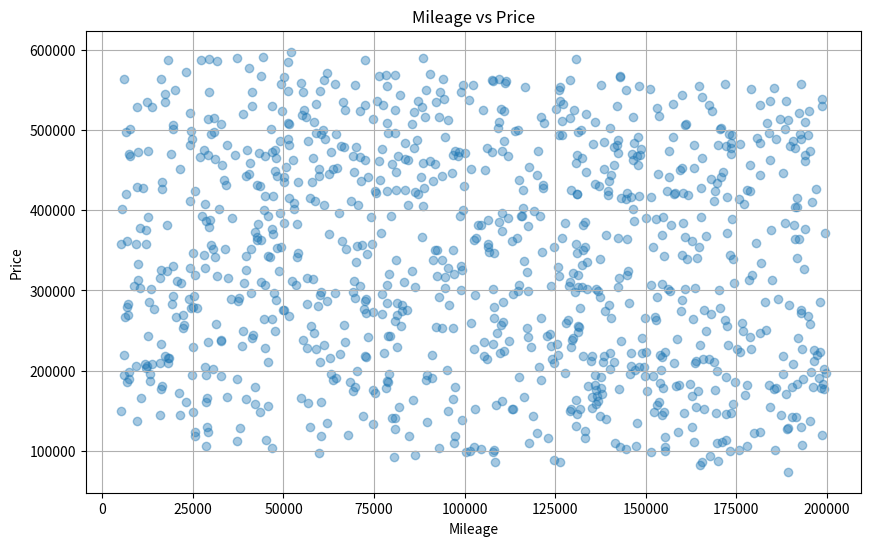
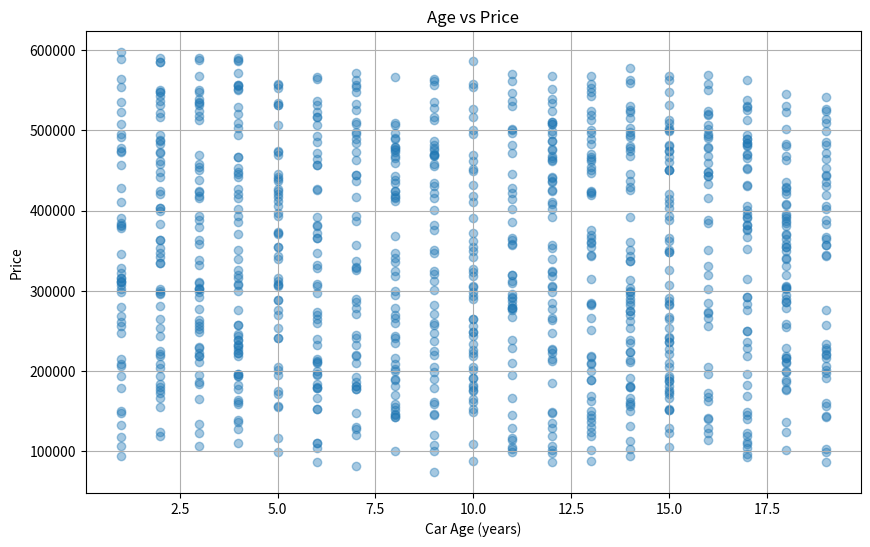

Write Python code to recreate these figures, in order.
import os
import numpy as np
import pandas as pd
import matplotlib.pyplot as plt

# Folders
data_folder = "data"
plots_folder = "plots"

os.makedirs(data_folder, exist_ok=True)
os.makedirs(plots_folder, exist_ok=True)

csv_path = os.path.join(data_folder, "cars.csv")

def generate_car_dataset(n=1000):
    np.random.seed(42)

    car_size = np.random.randint(1000, 5000, n)
    mileage = np.random.randint(5000, 200000, n)
    age = np.random.randint(1, 20, n)
    brand_factor = np.random.choice([1.0, 1.2, 1.4, 1.6], n)
    
    price = (car_size * 120) + (mileage * -0.2) + (age * -1500) + (brand_factor * 8000)
    price += np.random.normal(0, 5000, n)

    df = pd.DataFrame({
        "car_size": car_size,
        "mileage": mileage,
        "age": age,
        "brand_factor": brand_factor,
        "price": price.astype(int)
    })

    return df


if __name__ == "__main__":
    df = generate_car_dataset()
    df.to_csv(csv_path, index=False)

    print(f"Dataset saved to: {csv_path}")

    # --- Plot: Mileage vs Price ---
    plt.figure(figsize=(10, 6))
    plt.scatter(df["mileage"], df["price"], alpha=0.4)
    plt.title("Mileage vs Price")
    plt.xlabel("Mileage")
    plt.ylabel("Price")
    plt.grid(True)
    plt.savefig(os.path.join(plots_folder, "mileage_vs_price.png"))
    plt.close()

    # --- Plot: Age vs Price ---
    plt.figure(figsize=(10, 6))
    plt.scatter(df["age"], df["price"], alpha=0.4)
    plt.title("Age vs Price")
    plt.xlabel("Car Age (years)")
    plt.ylabel("Price")
    plt.grid(True)
    plt.savefig(os.path.join(plots_folder, "age_vs_price.png"))
    plt.close()

    print("Plots saved inside /plots folder.")
